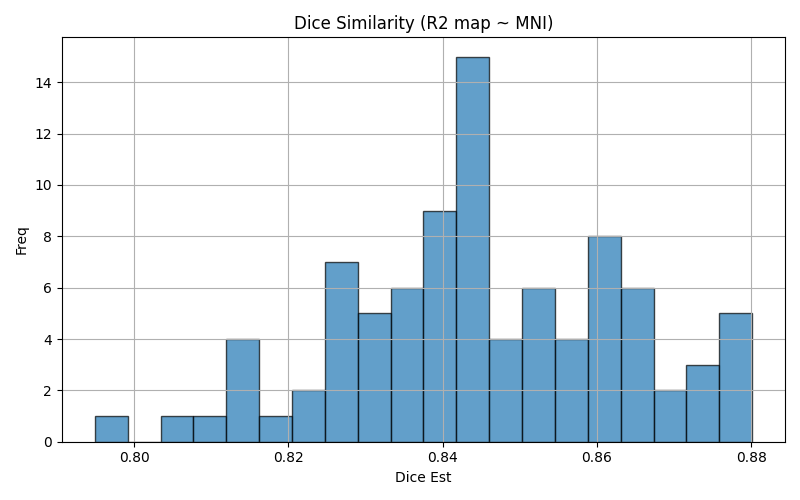

Values plotted in this chart, from the file beside it:
img1	img2	dice	voxinmask	voxoutmask	ratio_inoutmask
sub-05_run-03	mni152	0.8335	87.07	12.93	6.733
sub-15_run-01	mni152	0.8407	87.37	12.63	6.915
sub-21_run-03	mni152	0.8599	87.5	12.5	7.003
sub-03_run-01	mni152	0.8213	87.88	12.12	7.25
sub-13_run-02	mni152	0.8227	88.01	11.99	7.338
sub-25_run-01	mni152	0.834	86.64	13.36	6.484
sub-17_run-03	mni152	0.8287	85.88	14.12	6.084
sub-04_run-03	mni152	0.8425	87.11	12.89	6.761
sub-24_run-02	mni152	0.8593	87.95	12.05	7.3
sub-22_run-01	mni152	0.867	88.41	11.59	7.63
sub-07_run-03	mni152	0.8496	87.4	12.6	6.936
sub-14_run-02	mni152	0.8418	88.6	11.4	7.775
sub-09_run-03	mni152	0.8766	90.79	9.21	9.857
sub-28_run-03	mni152	0.8596	89.52	10.48	8.546
sub-12_run-01	mni152	0.8257	87.44	12.56	6.959
sub-22_run-02	mni152	0.8693	88.56	11.44	7.744
sub-29_run-01	mni152	0.8609	89.69	10.31	8.696
sub-24_run-03	mni152	0.852	88.43	11.57	7.644
sub-18_run-02	mni152	0.8072	82.4	17.6	4.681
sub-18_run-03	mni152	0.8143	83.03	16.97	4.893
sub-22_run-03	mni152	0.8751	89.21	10.79	8.269
sub-05_run-01	mni152	0.8342	87.43	12.57	6.958
sub-10_run-03	mni152	0.8315	88.03	11.97	7.354
sub-27_run-03	mni152	0.8445	87.23	12.77	6.834
sub-31_run-03	mni152	0.8564	89.73	10.27	8.741
sub-08_run-02	mni152	0.8399	84.92	15.08	5.631
sub-02_run-02	mni152	0.8513	89.96	10.04	8.96
sub-28_run-02	mni152	0.8669	90.1	9.895	9.106
sub-30_run-03	mni152	0.8547	90.22	9.785	9.22
sub-16_run-03	mni152	0.8518	89.99	10.01	8.995
sub-24_run-01	mni152	0.8686	88.42	11.58	7.634
sub-20_run-03	mni152	0.8457	88.66	11.34	7.822
sub-29_run-03	mni152	0.8655	89.6	10.4	8.614
sub-27_run-01	mni152	0.8426	87.16	12.84	6.789
sub-03_run-02	mni152	0.8391	88.85	11.15	7.968
sub-27_run-02	mni152	0.839	87.04	12.96	6.714
sub-19_run-01	mni152	0.8326	88.19	11.81	7.468
sub-11_run-03	mni152	0.8778	90.6	9.396	9.642
sub-30_run-02	mni152	0.8517	91.41	8.594	10.64
sub-02_run-03	mni152	0.8485	89.5	10.5	8.528
sub-13_run-03	mni152	0.8263	88.72	11.28	7.863
sub-18_run-01	mni152	0.8084	82.56	17.44	4.732
sub-15_run-03	mni152	0.845	87.67	12.33	7.109
sub-06_run-03	mni152	0.8722	90.98	9.021	10.09
sub-20_run-01	mni152	0.8425	88.48	11.52	7.68
sub-23_run-02	mni152	0.8257	86.76	13.24	6.554
sub-08_run-01	mni152	0.8437	85.08	14.92	5.704
sub-17_run-01	mni152	0.8273	86.27	13.73	6.281
sub-23_run-03	mni152	0.8248	87.04	12.96	6.713
sub-11_run-01	mni152	0.8633	90.76	9.239	9.824
sub-07_run-01	mni152	0.8501	87.7	12.3	7.131
sub-33_run-02	mni152	0.8397	88.85	11.15	7.972
sub-11_run-02	mni152	0.8589	89.93	10.07	8.935
sub-06_run-02	mni152	0.8795	91.39	8.607	10.62
sub-29_run-02	mni152	0.8639	89.69	10.31	8.697
sub-03_run-03	mni152	0.8395	88.98	11.02	8.07
sub-06_run-01	mni152	0.8719	91.16	8.844	10.31
sub-16_run-02	mni152	0.8548	90.96	9.043	10.06
sub-19_run-03	mni152	0.7949	88.34	11.66	7.576
sub-15_run-02	mni152	0.8443	87.75	12.25	7.162
... 30 more rows
